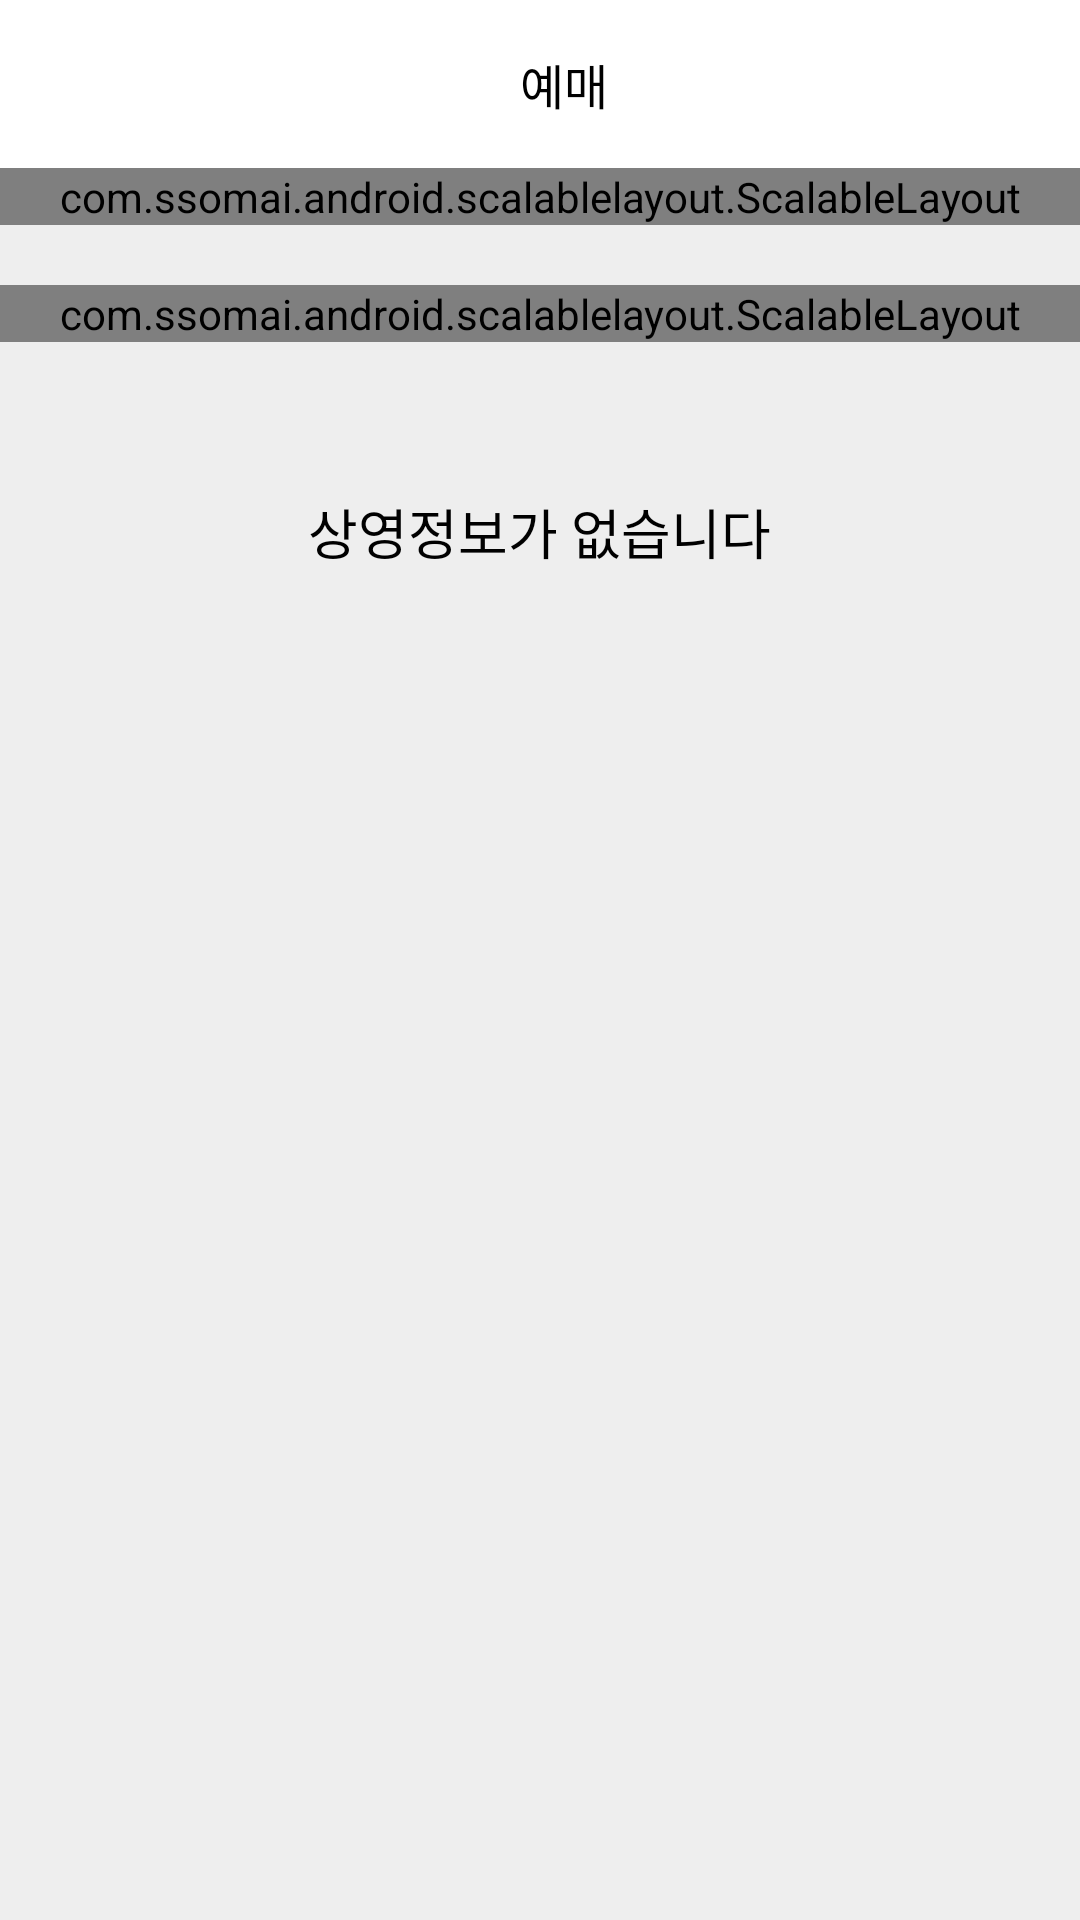

The Android layout XML behind this screen, and the referenced resources:
<!-- AndroidManifest.xml: application theme AppTheme -->
<!-- res/layout/activity_reserve.xml -->
<?xml version="1.0" encoding="utf-8"?>
<layout xmlns:app="http://schemas.android.com/apk/res-auto">

    <android.support.v4.widget.DrawerLayout xmlns:android="http://schemas.android.com/apk/res/android"
        android:layout_width="match_parent"
        android:layout_height="match_parent">

        <LinearLayout
            android:layout_width="match_parent"
            android:layout_height="match_parent"
            android:background="@color/app_background_color"
            android:orientation="vertical">

            <android.support.design.widget.AppBarLayout
                android:id="@+id/am_appBar"
                android:layout_width="match_parent"
                android:layout_height="wrap_content">

                <android.support.v7.widget.Toolbar
                    android:id="@+id/ar_toolBar"
                    android:layout_width="match_parent"
                    android:layout_height="?android:attr/actionBarSize"
                    android:background="#ffffff"
                    app:popupTheme="@style/ThemeOverlay.AppCompat.Light">

                    <RelativeLayout
                        android:layout_width="match_parent"
                        android:layout_height="match_parent">

                        <ImageView
                            android:id="@+id/ar_back_btn"
                            android:layout_width="35dp"
                            android:layout_height="35dp"
                            android:layout_alignParentStart="true"
                            android:layout_centerVertical="true"
                            android:foreground="?android:attr/selectableItemBackgroundBorderless"
                            android:src="@drawable/back_btn" />


                        <TextView
                            android:layout_width="wrap_content"
                            android:layout_height="wrap_content"
                            android:layout_centerInParent="true"
                            android:text="예매"
                            android:textColor="@android:color/black"
                            android:textSize="16sp" />

                    </RelativeLayout>

                </android.support.v7.widget.Toolbar>

            </android.support.design.widget.AppBarLayout>

            <com.ssomai.android.scalablelayout.ScalableLayout
                android:layout_width="match_parent"
                android:layout_height="wrap_content"
                android:background="@color/tap_top_background_color"
                app:scale_base_height="100"
                app:scale_base_width="200">

                <android.support.v7.widget.RecyclerView
                    android:id="@+id/ar_movie_recyclerView"
                    android:layout_gravity="center_horizontal"
                    android:layout_width="match_parent"
                    android:layout_height="wrap_content"
                    app:scale_height="100"
                    app:scale_width="200">

                </android.support.v7.widget.RecyclerView>

            </com.ssomai.android.scalablelayout.ScalableLayout>

            <com.ssomai.android.scalablelayout.ScalableLayout
                android:layout_width="match_parent"
                android:layout_height="wrap_content"
                android:layout_marginBottom="10dp"
                android:layout_marginTop="20dp"
                app:scale_base_height="21"
                app:scale_base_width="200">

                <View
                    android:layout_width="wrap_content"
                    android:layout_height="wrap_content"
                    android:background="@android:color/black"
                    app:scale_height="0.5"
                    app:scale_left="8"
                    app:scale_width="184" />

                <ImageView
                    android:id="@+id/ar_age_rate_img"
                    android:layout_width="wrap_content"
                    android:layout_height="wrap_content"
                    android:src="@mipmap/age_rate_15"
                    app:scale_height="12"
                    app:scale_left="10"
                    app:scale_top="4.5"
                    app:scale_width="12" />

                <TextView
                    android:id="@+id/ar_movie_title_tv"
                    android:layout_width="wrap_content"
                    android:layout_height="wrap_content"
                    android:singleLine="true"
                    android:text="인피니티워"
                    android:textColor="@android:color/black"
                    app:scale_height="13"
                    app:scale_left="25"
                    app:scale_textsize="10"
                    app:scale_top="4"
                    app:scale_width="70" />

                <TextView
                    android:id="@+id/ar_date_tv"
                    android:layout_width="wrap_content"
                    android:layout_height="wrap_content"
                    android:gravity="right"
                    android:text="5월 31일 목요일"
                    app:scale_height="13"
                    app:scale_left="100"
                    app:scale_textsize="9"
                    app:scale_top="4"
                    app:scale_width="75" />

                <ImageView
                    android:id="@+id/ar_calendar_img"
                    android:layout_width="wrap_content"
                    android:layout_height="wrap_content"
                    android:src="@mipmap/calendar"
                    app:scale_height="11"
                    app:scale_left="177"
                    app:scale_top="4"
                    app:scale_width="11" />

                <View
                    android:layout_width="wrap_content"
                    android:layout_height="wrap_content"
                    android:background="@android:color/black"
                    app:scale_height="0.5"
                    app:scale_left="8"
                    app:scale_top="20"
                    app:scale_width="184" />

            </com.ssomai.android.scalablelayout.ScalableLayout>

            <ScrollView
                android:layout_width="match_parent"
                android:layout_height="wrap_content">

                <LinearLayout
                    android:id="@+id/ar_schedule_layout"
                    android:layout_width="match_parent"
                    android:layout_height="wrap_content"
                    android:orientation="vertical">

                    <TextView
                        android:id="@+id/ar_none_data_tv"
                        android:text="상영정보가 없습니다"
                        android:layout_gravity="center"
                        android:textSize="18sp"
                        android:textColor="@android:color/black"
                        android:layout_marginTop="40dp"
                        android:layout_width="wrap_content"
                        android:layout_height="wrap_content" />

                </LinearLayout>

            </ScrollView>

        </LinearLayout>

    </android.support.v4.widget.DrawerLayout>

</layout>
<!-- resources referenced by this layout -->
<resources>
  <color name="app_background_color">#eeeeee</color>
  <color name="tap_top_background_color">#726767</color>
  <!-- mipmap age_rate_15: png bitmap (mipmap-hdpi, 1722 bytes) -->
  <!-- mipmap calendar: png bitmap (mipmap-hdpi, 1857 bytes) -->
  <style name="AppTheme" parent="Theme.AppCompat.Light.DarkActionBar">
          
          <item name="colorPrimary">@color/colorPrimary</item>
          <item name="colorPrimaryDark">@color/colorPrimaryDark</item>
          <item name="colorAccent">@color/colorAccent</item>
          <item name="windowNoTitle">true</item>
      </style>
  <color name="colorPrimary">#303F9F</color>
  <color name="colorPrimaryDark">#726767</color>
  <color name="colorAccent">#994242</color>
</resources>
